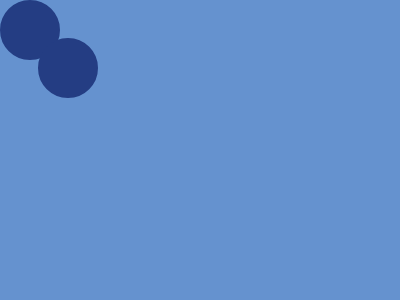

Reproduce this picture with HTML and CSS.

<!DOCTYPE html>
<html lang="en">
<head>
  <meta charset="UTF-8">
  <meta name="viewport" content="width=device-width, initial-scale=1.0">
  <title>Document</title>
</head>
<body>
  <p>
    <style>
      * {
        background: #6592CF;
        position: fixed;
        border: 32q solid #243D83;
        border-radius: 74q;
        padding: 91 70;
        margin: 30 4 40 15;
  
        * {
          margin: -121 70;
  
          p {
            background: linear-gradient(90deg, #6592CF 152q, #0000 0 269q, #6592CF 0);
            padding: 150 200;
            margin: -150-284;
            border: 0;
          }
        }
      }
    </style>

</body>
</html>